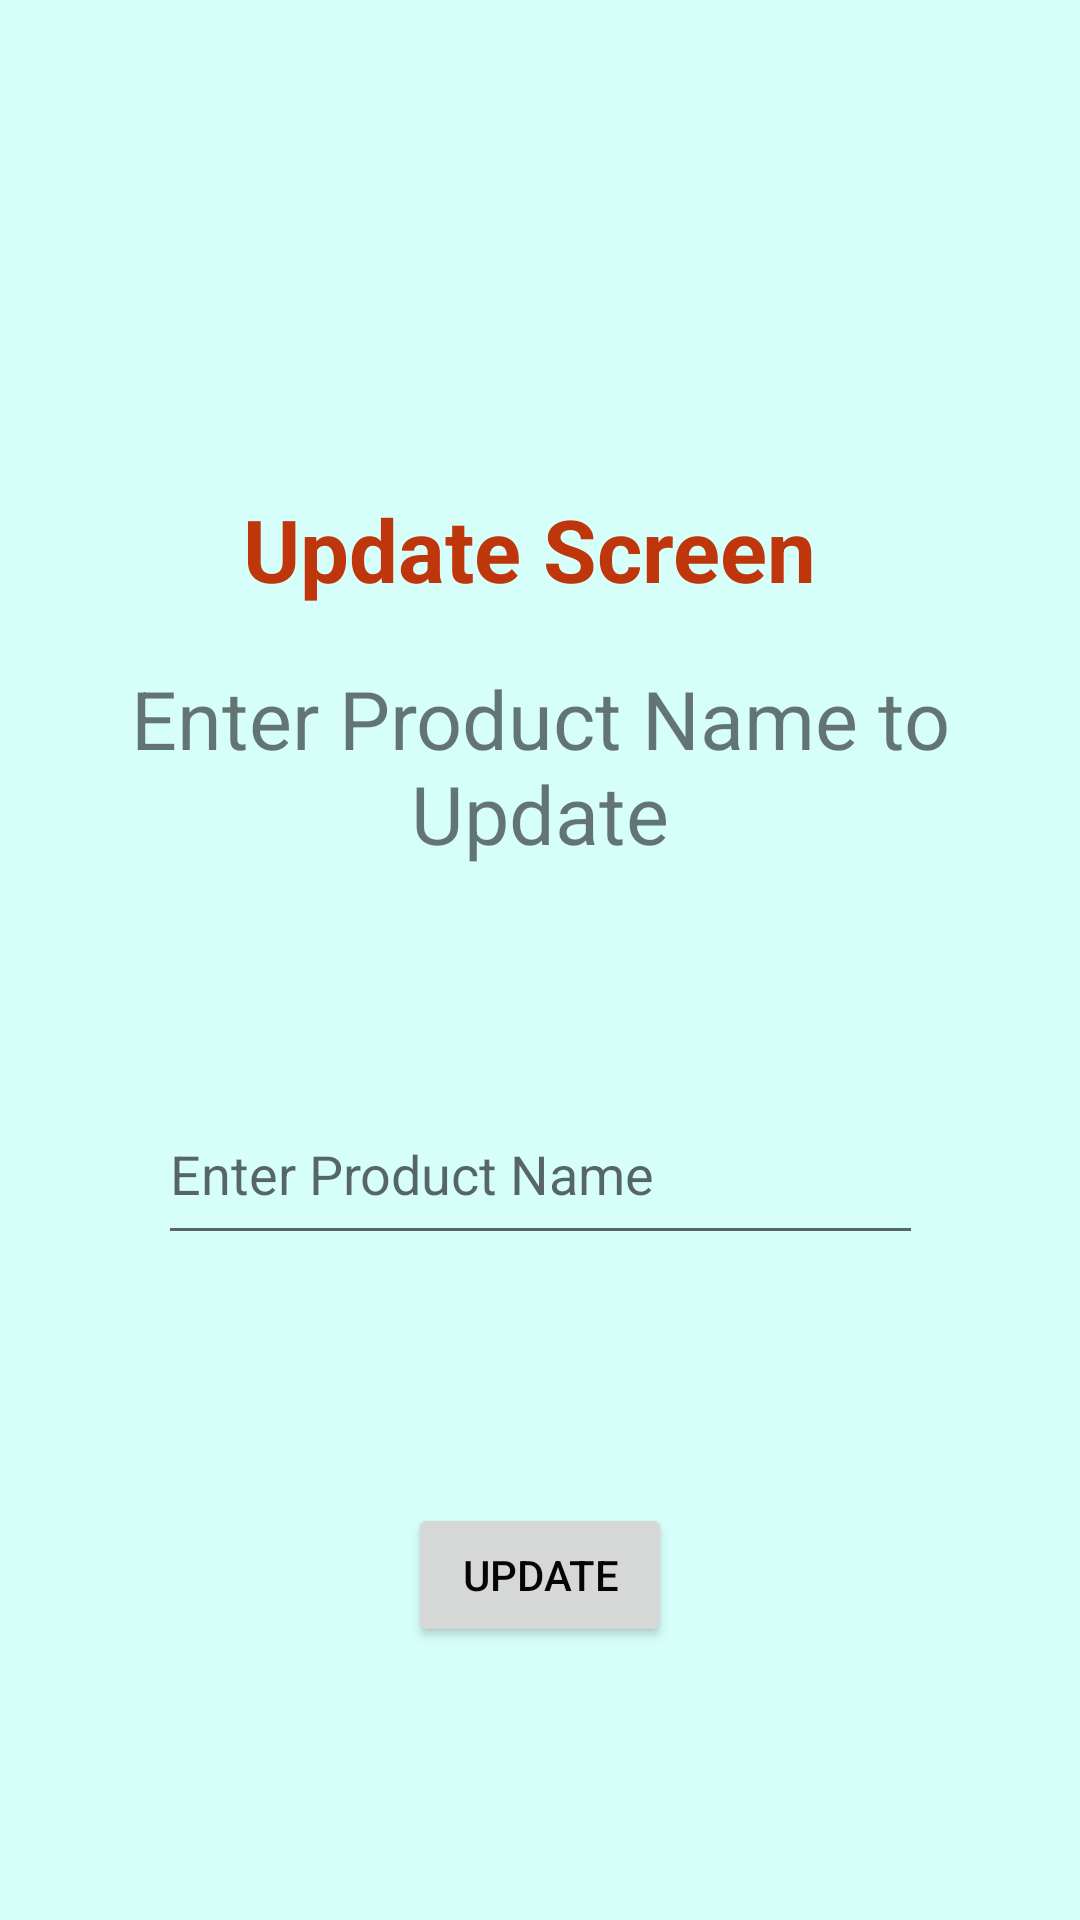

Here is an Android app screen rendered from its layout file. Give the layout XML and the strings, colors and styles it references.
<!-- AndroidManifest.xml: application theme AppTheme -->
<!-- res/layout/activity_update.xml -->
<?xml version="1.0" encoding="utf-8"?>
<android.support.constraint.ConstraintLayout xmlns:android="http://schemas.android.com/apk/res/android"
    xmlns:app="http://schemas.android.com/apk/res-auto"
    xmlns:tools="http://schemas.android.com/tools"
    android:layout_width="match_parent"
    android:layout_height="match_parent"
    tools:context=".Update">

    <TextView
        android:id="@+id/textView17"
        android:layout_width="250dp"
        android:layout_height="50dp"
        android:layout_marginBottom="432dp"
        android:layout_marginEnd="8dp"
        android:layout_marginLeft="8dp"
        android:layout_marginRight="8dp"
        android:layout_marginStart="8dp"

        android:layout_marginTop="8dp"
        android:gravity="center"
        android:text="Update Screen "
        android:textColor="#BF360C"
        android:textSize="29dp"
        android:textStyle="bold"
        app:layout_constraintBottom_toBottomOf="parent"
        app:layout_constraintEnd_toEndOf="parent"
        app:layout_constraintStart_toStartOf="parent"
        app:layout_constraintTop_toTopOf="parent"
        app:layout_constraintVertical_bias="1.0" />

    <TextView
        android:id="@+id/textView18"
        android:layout_width="312dp"
        android:layout_height="106dp"
        android:layout_marginBottom="8dp"
        android:layout_marginEnd="8dp"
        android:layout_marginLeft="8dp"
        android:layout_marginRight="8dp"
        android:layout_marginStart="8dp"
        android:layout_marginTop="8dp"
        android:gravity="center"
        android:text="Enter Product Name to Update"
        android:textSize="27dp"
        app:layout_constraintBottom_toBottomOf="parent"
        app:layout_constraintEnd_toEndOf="parent"
        app:layout_constraintStart_toStartOf="parent"
        app:layout_constraintTop_toTopOf="parent"
        app:layout_constraintVertical_bias="0.375" />

    <Button
        android:id="@+id/UpdateProduct"
        android:layout_width="wrap_content"
        android:layout_height="wrap_content"
        android:layout_marginBottom="8dp"
        android:layout_marginEnd="8dp"
        android:layout_marginLeft="8dp"
        android:layout_marginRight="8dp"
        android:layout_marginStart="8dp"
        android:layout_marginTop="8dp"
        android:onClick="onButtonClick"
        android:text="Update"
        app:layout_constraintBottom_toBottomOf="parent"
        app:layout_constraintEnd_toEndOf="parent"
        app:layout_constraintStart_toStartOf="parent"
        app:layout_constraintTop_toTopOf="parent"
        app:layout_constraintVertical_bias="0.856"
        tools:ignore="OnClick" />

    <EditText
        android:id="@+id/TFupdateName"
        android:layout_width="255dp"
        android:layout_height="57dp"
        android:layout_marginBottom="8dp"
        android:layout_marginEnd="8dp"
        android:layout_marginLeft="8dp"
        android:layout_marginRight="8dp"
        android:layout_marginStart="8dp"
        android:layout_marginTop="8dp"
        android:ems="10"
        android:hint="Enter Product Name"
        android:inputType="textPersonName"
        app:layout_constraintBottom_toBottomOf="parent"
        app:layout_constraintEnd_toEndOf="parent"
        app:layout_constraintStart_toStartOf="parent"
        app:layout_constraintTop_toTopOf="parent"
        app:layout_constraintVertical_bias="0.623" />
</android.support.constraint.ConstraintLayout>
<!-- resources referenced by this layout -->
<resources>
  <style name="AppTheme" parent="Theme.AppCompat.Light.DarkActionBar">
          
          <item name="colorPrimary">@color/colorPrimary</item>
          <item name="colorPrimaryDark">@color/colorPrimaryDark</item>
          <item name="colorAccent">@color/colorAccent</item>
          <item name="android:windowBackground">@color/colorBackground</item>
          <item name="android:textColorPrimary">@color/text_color_primary</item>
      </style>
  <color name="colorPrimary">#3742b1</color>
  <color name="colorPrimaryDark">#262e7b</color>
  <color name="colorAccent">#FF4081</color>
  <color name="colorBackground">#f9d7fffa</color>
  <color name="text_color_primary">#f9000000</color>
</resources>
